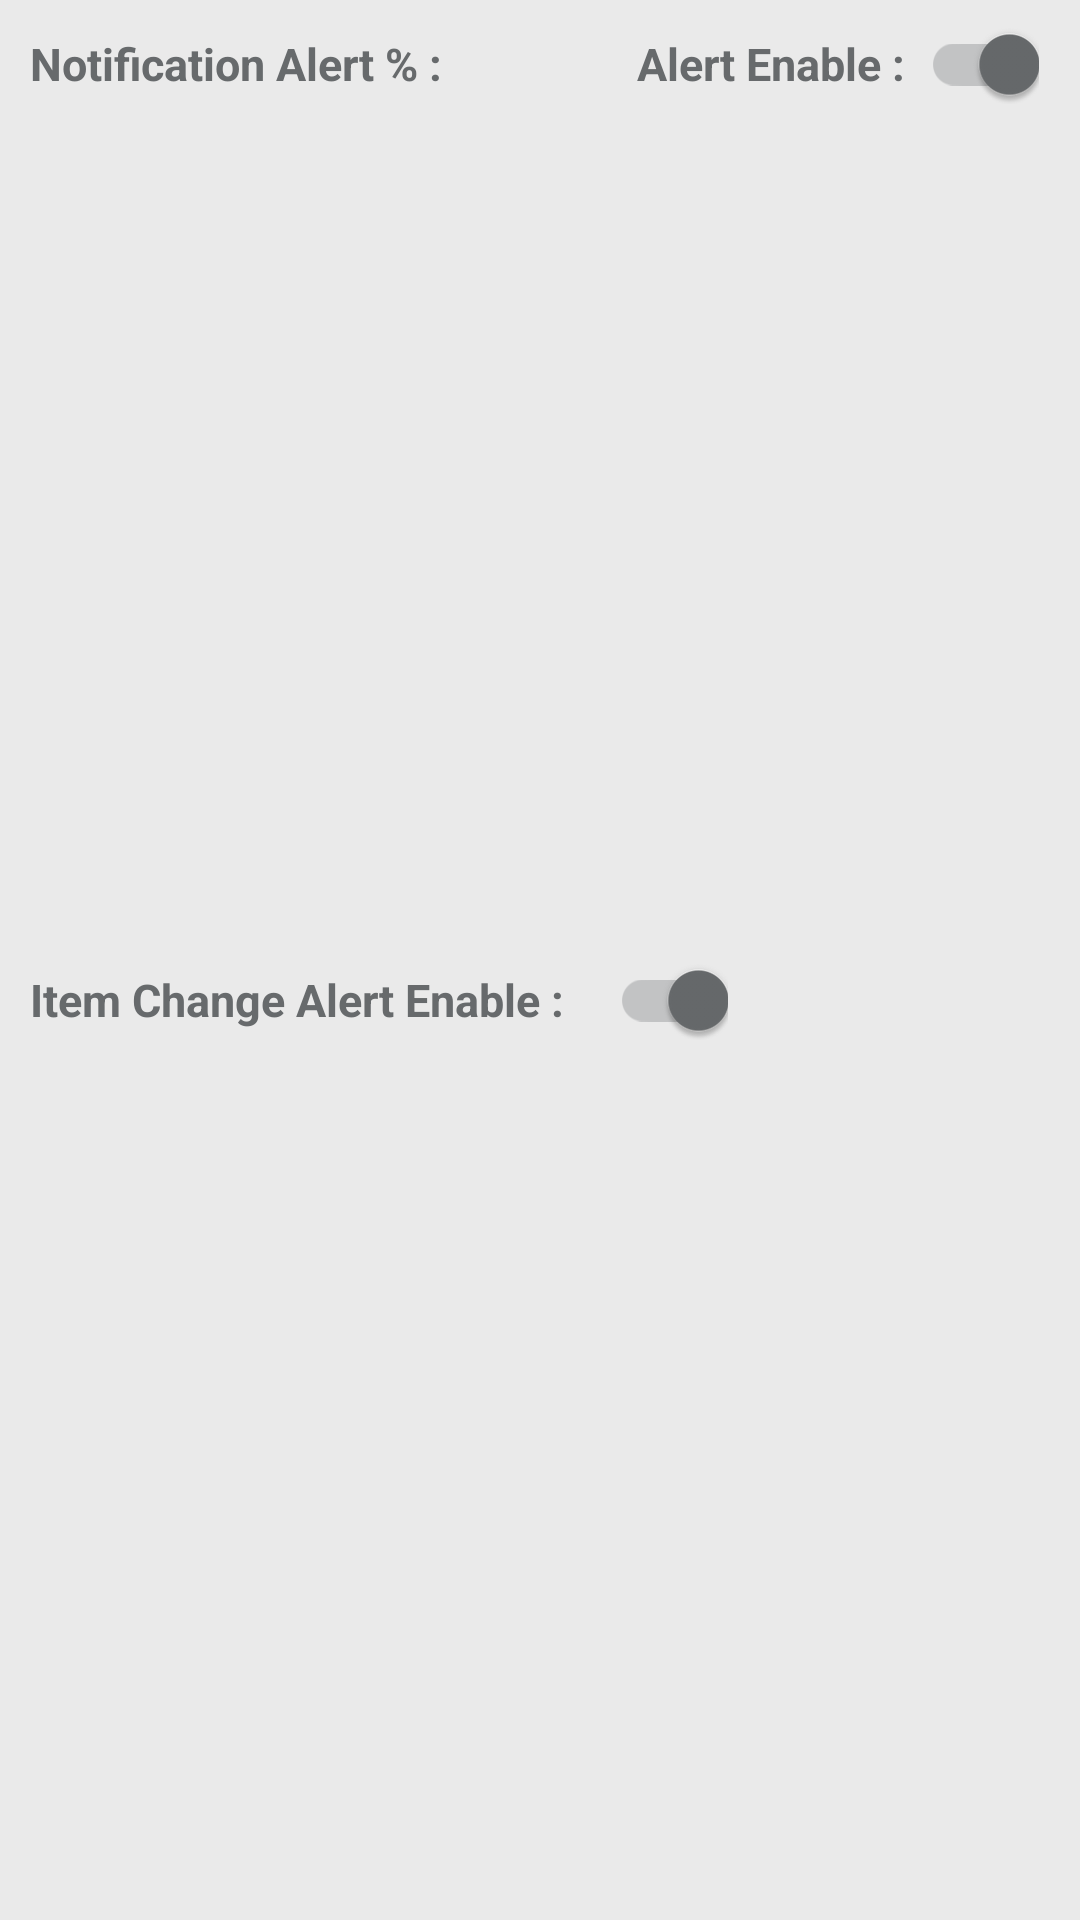

Produce the Android XML layout that renders to this screen, including the resource entries it uses.
<!-- AndroidManifest.xml: application theme AppTheme -->
<!-- res/layout/activity_alert_details.xml -->
<?xml version="1.0" encoding="utf-8"?>
<RelativeLayout
    xmlns:android="http://schemas.android.com/apk/res/android"
    android:layout_width="match_parent"
    android:background="@color/transparent"
    android:layout_height="match_parent">

    <LinearLayout
        android:layout_width="match_parent"
        android:layout_height="match_parent"
        android:orientation="vertical"
        android:weightSum="2"
        android:background="@color/transparent_1">

        <LinearLayout
            android:layout_width="match_parent"
            android:layout_height="match_parent"
            android:layout_marginTop="8dp"
            android:paddingLeft="@dimen/margin_5"
            android:paddingRight="@dimen/margin_5"
            android:paddingBottom="@dimen/margin_5"
            android:layout_weight="1"
            android:weightSum="1"
            android:orientation="horizontal"
            android:id="@+id/AlertLayout1">

            <TextView
                android:text="@string/notification_alert"
                android:layout_width="0dp"
                android:layout_height="wrap_content"
                android:textSize="@dimen/size_15"
                android:layout_weight="0.45"
                android:layout_marginLeft="@dimen/margin_5"
                android:textColor="@color/name"
                android:textStyle="bold"
                android:gravity="left"/>

            <TextView
                android:id="@+id/notificationAlert"
                android:layout_width="0dp"
                android:layout_height="wrap_content"
                android:layout_weight="0.14"
                android:textColor="@color/name"
                android:textSize="@dimen/size_15"
                android:gravity="left"/>

            <TextView
                android:layout_width="0dp"
                android:layout_height="wrap_content"
                android:text="@string/alert_enable"
                android:layout_weight="0.28"
                android:textSize="@dimen/size_15"
                android:textColor="@color/name"
                android:layout_marginLeft="5sp"
                android:textStyle="bold"
                android:gravity="left"/>

            <android.support.v7.widget.SwitchCompat
                android:id="@+id/alertEnable"
                android:checked="true"
                android:layout_weight="0.12"
                android:layout_marginRight="@dimen/margin_5"
                android:layout_width="0dp"
                android:layout_height="wrap_content"/>

        </LinearLayout>

        <LinearLayout
            android:layout_width="match_parent"
            android:layout_height="match_parent"
            android:layout_weight="1"
            android:paddingLeft="@dimen/margin_5"
            android:paddingRight="@dimen/margin_5"
            android:paddingBottom="@dimen/margin_5"
            android:orientation="horizontal"
            android:weightSum="1"
            android:id="@+id/AlertLayout2"
            android:layout_below="@id/AlertLayout1">

            <TextView
                android:text="@string/item_change"
                android:layout_width="0dp"
                android:layout_height="wrap_content"
                android:textColor="@color/name"
                android:textSize="@dimen/size_15"
                android:layout_weight="0.55"
                android:layout_marginLeft="5sp"
                android:layout_marginRight="5sp"
                android:textStyle="bold"
                android:gravity="left"/>

            <android.support.v7.widget.SwitchCompat
                android:checked="true"
                android:layout_width="0dp"
                android:layout_height="wrap_content"
                android:layout_weight="0.12"
                android:id="@+id/itemChangeAlertEnabled"/>

        </LinearLayout>

    </LinearLayout>

</RelativeLayout>
<!-- resources referenced by this layout -->
<resources>
  <color name="name">#676a6c</color>
  <color name="transparent">#00000000</color>
  <color name="transparent_1">#10000000</color>
  <dimen name="margin_5">5dp</dimen>
  <dimen name="size_15">15dp</dimen>
  <string name="alert_enable">Alert Enable :</string>
  <string name="item_change">Item Change Alert Enable :</string>
  <string name="notification_alert">Notification Alert % :</string>
  <style name="AppTheme" parent="Theme.AppCompat.Light.NoActionBar">
          
          <item name="colorPrimary">@color/colorPrimary</item>
          <item name="colorPrimaryDark">@color/colorPrimaryDark</item>
          <item name="android:windowAnimationStyle">@style/WindowAnimationTransition</item>
          <item name="colorAccent">@color/colorAccent</item>
      </style>
  <color name="colorPrimary">#676a6c</color>
  <color name="colorPrimaryDark">#676a6c</color>
  <style name="WindowAnimationTransition">
          <item name="android:windowEnterAnimation">@android:anim/fade_in</item>
          <item name="android:windowExitAnimation">@android:anim/fade_out</item>
      </style>
  <color name="colorAccent">#676a6c</color>
</resources>
